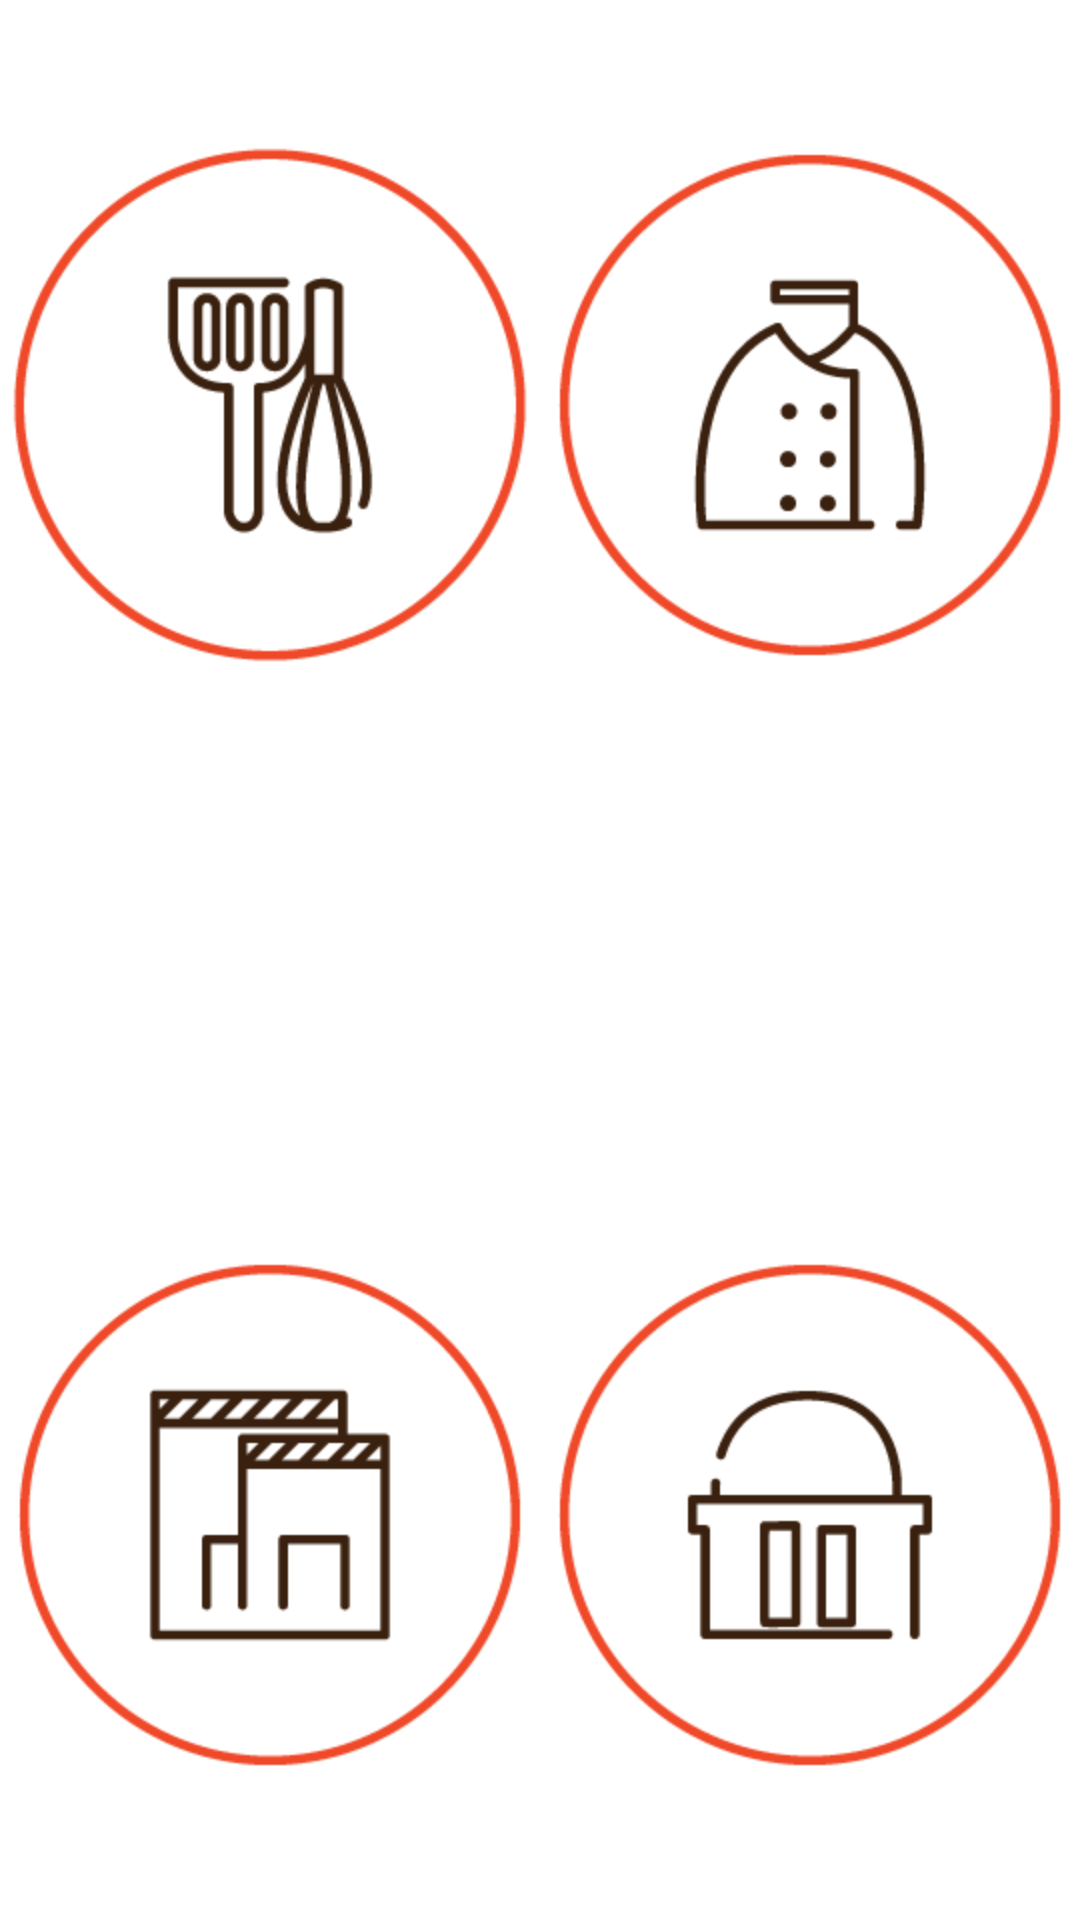

Reconstruct the res/layout file that produces this screen, plus the resources it refers to.
<!-- AndroidManifest.xml: application theme Tema1.Yourproof -->
<!-- res/layout/prueba.xml -->
<?xml version="1.0" encoding="utf-8"?>
<RelativeLayout xmlns:android="http://schemas.android.com/apk/res/android"
    xmlns:tools="http://schemas.android.com/tools"
    android:layout_width="match_parent" android:layout_height="wrap_content">

    <LinearLayout
        android:orientation="vertical"
        android:layout_width="match_parent"
        android:layout_height="match_parent"
        android:weightSum="1"
        android:id="@+id/linearLayout2"
        android:baselineAligned="false">

        <LinearLayout
            android:orientation="horizontal"
            android:layout_width="wrap_content"
            android:layout_height="wrap_content"
            android:id="@+id/prin1"
            android:layout_weight="1">

            <ImageButton
                android:src="@drawable/recetas"
                android:id="@+id/imageButton7"
                android:scaleType="fitCenter"
                android:background="@color/transparent"
                android:layout_width="wrap_content"
                android:layout_height="wrap_content"
                android:contextClickable="false"
                android:onClick="Recetas"
                android:layout_weight="1"
                tools:targetApi="m" />

            <ImageButton
                android:src="@drawable/chefs"
                android:layout_width="wrap_content"
                android:layout_height="wrap_content"
                android:id="@+id/imageButton8"
                android:scaleType="fitCenter"
                android:background="@color/transparent"
                android:onClick="Chefs"
                android:layout_weight="1" />
        </LinearLayout>

        <LinearLayout
            android:orientation="horizontal"
            android:layout_width="wrap_content"
            android:layout_height="wrap_content"
            android:layout_weight="1">

            <ImageButton
                android:layout_weight="1"
                android:src="@drawable/establecimientos"
                android:layout_width="wrap_content"
                android:layout_height="wrap_content"
                android:id="@+id/imageButton9"
                android:scaleType="fitCenter"
                android:background="@color/transparent"
                android:onClick="Establecimiento" />

            <ImageButton
                android:src="@drawable/productos"
                android:layout_width="wrap_content"
                android:layout_height="wrap_content"
                android:id="@+id/imageButton10"
                android:scaleType="fitCenter"
                android:layout_weight="1"
                android:background="@color/transparent"
                android:onClick="Productos" />
        </LinearLayout>

    </LinearLayout>
</RelativeLayout>
<!-- resources referenced by this layout -->
<resources>
  <color name="transparent">#00fafae4</color>
  <!-- drawable chefs: png bitmap (drawable, 6963 bytes) -->
  <!-- drawable establecimientos: png bitmap (drawable, 5637 bytes) -->
  <!-- drawable productos: png bitmap (drawable, 6095 bytes) -->
  <!-- drawable recetas: png bitmap (drawable, 7308 bytes) -->
  <style name="Tema1.Yourproof" parent="Theme.AppCompat.NoActionBar">
          <item name="android:colorBackground">@android:color/white</item>
          <item name="android:textColorPrimary">@color/Letra</item>
          <item name="android:textColorSecondary">@color/holo_red_light</item>
          <item name="colorPrimary">@color/white</item>
          <item name="android:colorForeground">@color/accent_material_dark</item>
          <item name="android:textColorSecondaryInverse">@color/colorAccent</item>
          <item name="android:windowBackground">@android:color/background_light</item>
          <item name="android:textColorPrimaryInverse">@color/abc_search_url_text_selected</item>
          <item name="colorAccent">@color/white</item>
          <item name="colorPrimaryDark">@color/primary_dark_material_dark</item>
      </style>
  <color name="Letra">#391f0e</color>
  <color name="holo_red_light">#83ef4a27</color>
  <color name="white">#ef4a27</color>
  <color name="accent_material_dark">#76ca9e</color>
  <color name="colorAccent">#6ec497</color>
  <color name="primary_dark_material_dark">#391f0e</color>
</resources>
